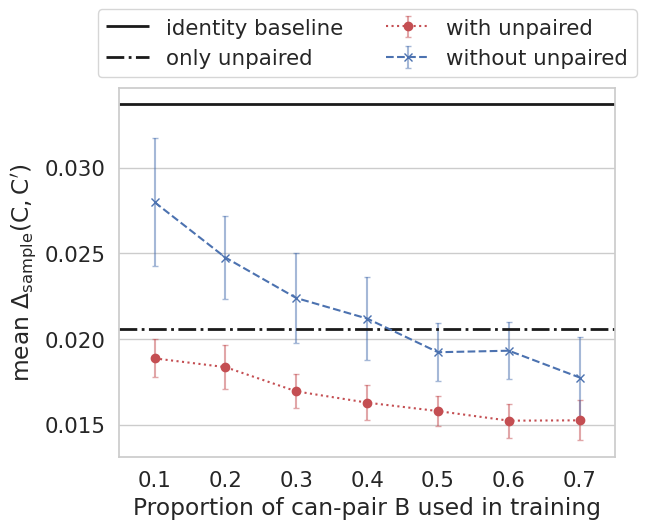

The script that saved this image: (Note: this script raises an exception after producing the figure.)
import matplotlib.pyplot as plt
import numpy as np
import seaborn as sns
"""
how performance varies as the proportion of can-pair b in train varies
"""

sns.set_theme()
sns.set(font_scale=1.4)
sns.set_style("whitegrid")
baseline = 0.0336857286421176
only_unpaired = 0.020579816522603562

data = """cv-0.1/output.txt:prior: 0.0301580595258377
cv-0.1/output.txt:prior: 0.023184082250555255
cv-0.1/output.txt:prior: 0.03149158871415021
cv-0.1/output.txt:prior: 0.022024167867715775
cv-0.1/output.txt:prior: 0.027796934917017638
cv-0.1/output.txt:prior: 0.02901836952807701
cv-0.1/output.txt:prior: 0.025437896072962683
cv-0.1/output.txt:prior: 0.035203584206347685
cv-0.1/output.txt:prior: 0.026169588118646225
cv-0.1/output.txt:prior: 0.029341022443926296
cv0.1/output.txt:prior: 0.017975663984889395
cv0.1/output.txt:prior: 0.019695314412241975
cv0.1/output.txt:prior: 0.020190524706109235
cv0.1/output.txt:prior: 0.018510488477971678
cv0.1/output.txt:prior: 0.02118242480606958
cv0.1/output.txt:prior: 0.017926918038818403
cv0.1/output.txt:prior: 0.017544978463527205
cv0.1/output.txt:prior: 0.01883316284887758
cv0.1/output.txt:prior: 0.017825109289578582
cv0.1/output.txt:prior: 0.01900823106526198
cv-0.2/output.txt:prior: 0.026441342035433305
cv-0.2/output.txt:prior: 0.024903635719410122
cv-0.2/output.txt:prior: 0.021180766516272796
cv-0.2/output.txt:prior: 0.02323179529797132
cv-0.2/output.txt:prior: 0.024745565529769153
cv-0.2/output.txt:prior: 0.025038926396537754
cv-0.2/output.txt:prior: 0.023895936485285794
cv-0.2/output.txt:prior: 0.021321670471825014
cv-0.2/output.txt:prior: 0.027425768573289065
cv-0.2/output.txt:prior: 0.029330128109925326
cv0.2/output.txt:prior: 0.020043211106513397
cv0.2/output.txt:prior: 0.016895628757372147
cv0.2/output.txt:prior: 0.017119728533308332
cv0.2/output.txt:prior: 0.017586192644891994
cv0.2/output.txt:prior: 0.01800127286553199
cv0.2/output.txt:prior: 0.01796961942152509
cv0.2/output.txt:prior: 0.020609357859623593
cv0.2/output.txt:prior: 0.018815746075318503
cv0.2/output.txt:prior: 0.016962686681714367
cv0.2/output.txt:prior: 0.019572893365971525
cv-0.3/output.txt:prior: 0.025504989950628724
cv-0.3/output.txt:prior: 0.023047169489236095
cv-0.3/output.txt:prior: 0.023034618797108625
cv-0.3/output.txt:prior: 0.021445806324181863
cv-0.3/output.txt:prior: 0.019550713169771895
cv-0.3/output.txt:prior: 0.02124266470849206
cv-0.3/output.txt:prior: 0.023702176141317338
cv-0.3/output.txt:prior: 0.027082706434567606
cv-0.3/output.txt:prior: 0.017590741910496338
cv-0.3/output.txt:prior: 0.021704227304303183
cv0.3/output.txt:prior: 0.015480229095235606
cv0.3/output.txt:prior: 0.016195158337667444
cv0.3/output.txt:prior: 0.017293750649539308
cv0.3/output.txt:prior: 0.017804302763455657
cv0.3/output.txt:prior: 0.017476596925015794
cv0.3/output.txt:prior: 0.017415131055274535
cv0.3/output.txt:prior: 0.016750341118741442
cv0.3/output.txt:prior: 0.016543923294591454
cv0.3/output.txt:prior: 0.018890296278878473
cv0.3/output.txt:prior: 0.015587637100883036
cv-0.4/output.txt:prior: 0.02436504356104653
cv-0.4/output.txt:prior: 0.018768497348697788
cv-0.4/output.txt:prior: 0.023758165373812798
cv-0.4/output.txt:prior: 0.01906879833457011
cv-0.4/output.txt:prior: 0.024388375654348274
cv-0.4/output.txt:prior: 0.02301997365571442
cv-0.4/output.txt:prior: 0.021840405866022452
cv-0.4/output.txt:prior: 0.01957516946186484
cv-0.4/output.txt:prior: 0.018036853895911784
cv-0.4/output.txt:prior: 0.019095476903771485
cv0.4/output.txt:prior: 0.017183963368028764
cv0.4/output.txt:prior: 0.017189641299499486
cv0.4/output.txt:prior: 0.01543566523653921
cv0.4/output.txt:prior: 0.016380466906049055
cv0.4/output.txt:prior: 0.01812747370260901
cv0.4/output.txt:prior: 0.017133317705718187
cv0.4/output.txt:prior: 0.015926156677087265
cv0.4/output.txt:prior: 0.015046043388886604
cv0.4/output.txt:prior: 0.014914110161453728
cv0.4/output.txt:prior: 0.015519502908254412
cv-0.5/output.txt:prior: 0.01753355374827149
cv-0.5/output.txt:prior: 0.017641343699975144
cv-0.5/output.txt:prior: 0.019224407612892975
cv-0.5/output.txt:prior: 0.02208567687302218
cv-0.5/output.txt:prior: 0.01695198869951061
cv-0.5/output.txt:prior: 0.021691880364536887
cv-0.5/output.txt:prior: 0.019996799408606176
cv-0.5/output.txt:prior: 0.02037727009103792
cv-0.5/output.txt:prior: 0.017948964185040734
cv-0.5/output.txt:prior: 0.018826879465427417
cv0.5/output.txt:prior: 0.0148343826157317
cv0.5/output.txt:prior: 0.015528821748331399
cv0.5/output.txt:prior: 0.015241371035511014
cv0.5/output.txt:prior: 0.016104958137795968
cv0.5/output.txt:prior: 0.016442769082813256
cv0.5/output.txt:prior: 0.016697084135754662
cv0.5/output.txt:prior: 0.01691633080591487
cv0.5/output.txt:prior: 0.016541418001217407
cv0.5/output.txt:prior: 0.015500561382720733
cv0.5/output.txt:prior: 0.014128593753054423
cv-0.6/output.txt:prior: 0.019590050057228803
cv-0.6/output.txt:prior: 0.019232875126248734
cv-0.6/output.txt:prior: 0.02292341519478933
cv-0.6/output.txt:prior: 0.017016091299649923
cv-0.6/output.txt:prior: 0.01681826420566101
cv-0.6/output.txt:prior: 0.019401098221684756
cv-0.6/output.txt:prior: 0.019339150484642246
cv-0.6/output.txt:prior: 0.019989267963130348
cv-0.6/output.txt:prior: 0.020619761443531535
cv-0.6/output.txt:prior: 0.018228796446630786
cv0.6/output.txt:prior: 0.01676261280472722
cv0.6/output.txt:prior: 0.014630459259420896
cv0.6/output.txt:prior: 0.016413842347088602
cv0.6/output.txt:prior: 0.015459026198916275
cv0.6/output.txt:prior: 0.0146645939584598
cv0.6/output.txt:prior: 0.015319114300321644
cv0.6/output.txt:prior: 0.014397012915329497
cv0.6/output.txt:prior: 0.016480087324673855
cv0.6/output.txt:prior: 0.014621965057844041
cv0.6/output.txt:prior: 0.013588971892106836
cv-0.7/output.txt:prior: 0.01454271113586177
cv-0.7/output.txt:prior: 0.017243078421682646
cv-0.7/output.txt:prior: 0.016670212813385824
cv-0.7/output.txt:prior: 0.02105104048661374
cv-0.7/output.txt:prior: 0.021961247527465776
cv-0.7/output.txt:prior: 0.01511219502409321
cv-0.7/output.txt:prior: 0.018193880431121523
cv-0.7/output.txt:prior: 0.01988318196839096
cv-0.7/output.txt:prior: 0.016364327153044568
cv-0.7/output.txt:prior: 0.0164869956821291
cv0.7/output.txt:prior: 0.01490830764775171
cv0.7/output.txt:prior: 0.014067922473205841
cv0.7/output.txt:prior: 0.015177563502158455
cv0.7/output.txt:prior: 0.01591656133590795
cv0.7/output.txt:prior: 0.012639420599756297
cv0.7/output.txt:prior: 0.015951825115321713
cv0.7/output.txt:prior: 0.01664762799673278
cv0.7/output.txt:prior: 0.01627615244047274
cv0.7/output.txt:prior: 0.014638170208612189
cv0.7/output.txt:prior: 0.01630872356645389"""


def parse_data(data, unpaired=True):
    cvdata = {}
    for l in data.split("\n"):
        s, v = l.split("prior:")
        v = float(v)
        s = s.split("/")[0]
        s = float(s.replace("cv", ""))

        if unpaired:
            include = s>0
        else:
            include = s<0

        if include:
            if abs(s) not in cvdata:
                cvdata[abs(s)] = [v]
            else:
                cvdata[abs(s)].append(v)
    print(cvdata)
    pltdata = [(k, np.mean(v), np.std(v), np.std(v),) for k, v in cvdata.items()]
    pltdata = sorted(pltdata, key=lambda x: x[0])
    return pltdata

def plotcv(data, unpaired=True, fmt="ro:", label="with unpaired"):

    pltdata = parse_data(data, unpaired=unpaired)
    x = [xye[0] for xye in pltdata]
    y = [xye[1] for xye in pltdata]
    dylower = [xye[2] for xye in pltdata]
    dyupper = [xye[3] for xye in pltdata]
    # plt.plot(x, y, "ro:", label="with unpaired")
    markers, caps, bars = plt.errorbar(x, y, yerr=[dylower, dyupper], fmt=fmt, label=label, capthick=1.0, capsize=2, elinewidth=1.5)
    [bar.set_alpha(0.5) for bar in bars]
    [cap.set_alpha(0.5) for cap in caps]
    return x, y, dylower, dyupper

x, y, _, _ = plotcv(data, unpaired=True, fmt="ro:", label="with unpaired")
x, y, _, _ = plotcv(data, unpaired=False, fmt="bx--", label="without unpaired")

xmin = min(x) - 0.05
xmax = max(x) + 0.05

plt.grid(axis="x")

plt.hlines(y=baseline, xmin=xmin, xmax=xmax, colors="k", linestyles="-", label="identity baseline", lw=2)
plt.hlines(y=only_unpaired, xmin=xmin, xmax=xmax, colors="k", linestyles="-.", label="only unpaired", lw=2)
plt.xlim([xmin, xmax])
plt.ylabel(r"mean $\rm{\Delta_{\rm{sample}} (C, C')}$")
plt.xlabel("Proportion of can-pair B used in training")
plt.legend(bbox_to_anchor=[0.5, 1.12], loc='center', ncol=2)
plt.savefig("sup.tiff", dpi=600, bbox_inches='tight', pil_kwargs={"compression": "tiff_lzw"} )
plt.savefig("sup.eps", dpi=600, bbox_inches='tight', pil_kwargs={"compression": "tiff_lzw"} )
